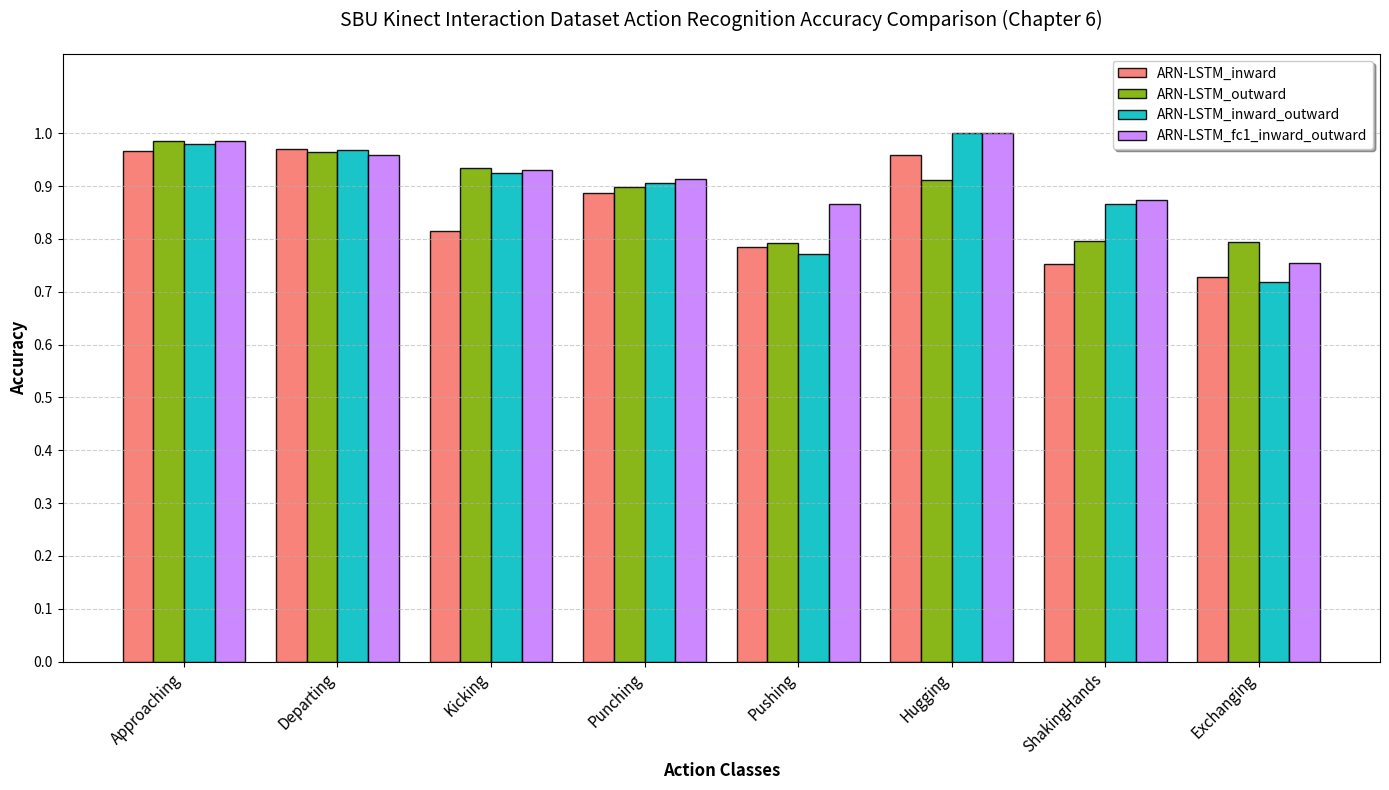

The matplotlib source for this figure:
import matplotlib.pyplot as plt
import numpy as np

# 动作类别标签
labels = [
    'Approaching', 'Departing', 'Kicking', 'Punching', 
    'Pushing', 'Hugging', 'ShakingHands', 'Exchanging'
]

# ## ARN-LSTM 系列 Chapter 6 ##
# 数据为 5 个 fold 的平均准确率
accuracy_ARN_LSTM_inward = [0.967000, 0.970556, 0.815000, 0.886111, 0.784000, 0.958000, 0.753429, 0.728016]
accuracy_ARN_LSTM_outward = [0.986111, 0.964000, 0.935000, 0.897333, 0.792000, 0.912000, 0.796286, 0.793333] 
accuracy_ARN_LSTM_inward_outward = [0.980000, 0.968000, 0.925000, 0.905000, 0.770667, 1.000000, 0.866143, 0.717778]
ARN_LSTM_fc1_inward_outward = [0.985000, 0.959111, 0.930000, 0.913333, 0.866667, 1.000000, 0.873286, 0.754921] 

# 设置图表大小
plt.figure(figsize=(14, 8))

# 设置条形图参数
x = np.arange(len(labels))  # 标签位置
n_models = 4                # 模型数量
total_width = 0.8           # 一组条形的总宽度
bar_width = total_width / n_models  # 每个条形的宽度

# 绘制分组条形图
plt.bar(x - 1.5 * bar_width, accuracy_ARN_LSTM_inward, bar_width, 
        label='ARN-LSTM_inward', color='#F8766D', edgecolor='black', alpha=0.9)
plt.bar(x - 0.5 * bar_width, accuracy_ARN_LSTM_outward, bar_width, 
        label='ARN-LSTM_outward', color='#7CAE00', edgecolor='black', alpha=0.9)
plt.bar(x + 0.5 * bar_width, accuracy_ARN_LSTM_inward_outward, bar_width, 
        label='ARN-LSTM_inward_outward', color='#00BFC4', edgecolor='black', alpha=0.9)
plt.bar(x + 1.5 * bar_width, ARN_LSTM_fc1_inward_outward, bar_width, 
        label='ARN-LSTM_fc1_inward_outward', color='#C77CFF', edgecolor='black', alpha=0.9)

# 添加图例
plt.legend(loc='upper right', frameon=True, shadow=True, fontsize=10)

# 添加标签和标题
plt.xlabel("Action Classes", fontsize=12, fontweight='bold', color='black')
plt.ylabel("Accuracy", fontsize=12, fontweight='bold')
plt.title("SBU Kinect Interaction Dataset Action Recognition Accuracy Comparison (Chapter 6)", 
          fontsize=14, pad=20)

# 设置x轴刻度
plt.xticks(ticks=x, labels=labels, rotation=45, ha="right", fontsize=11, color='black')

# 设置y轴范围，预留上方空间显示 1.0 满分
plt.ylim(0, 1.15) 
plt.yticks(np.arange(0, 1.1, 0.1))

# 显示网格（仅Y轴）
plt.grid(axis='y', linestyle='--', alpha=0.6)

# 自动调整布局
plt.tight_layout()

# 保存图表（根据需要修改路径）
# plt.savefig(r'/demo/ARN-LSTM/plot_figures_results/SBU/ARN-LSTM(chapter 6)-all_acc_bar.png', dpi=300, bbox_inches='tight')

plt.show()
